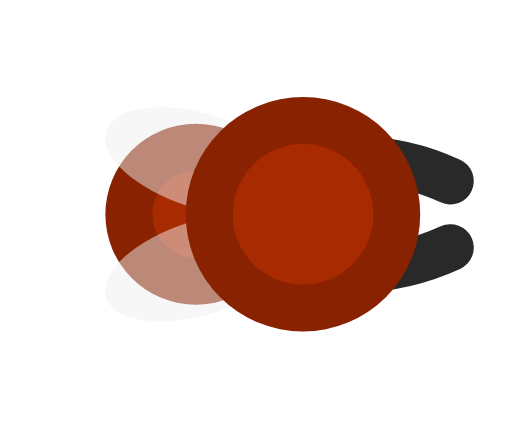
t = 0.00 s
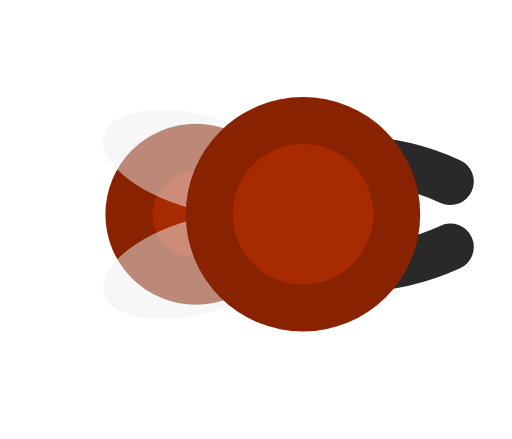
t = 0.20 s
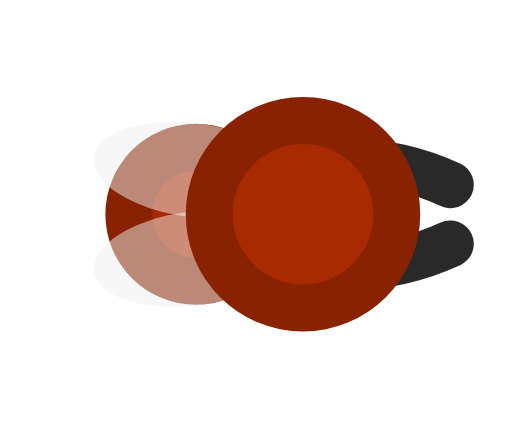
t = 0.40 s
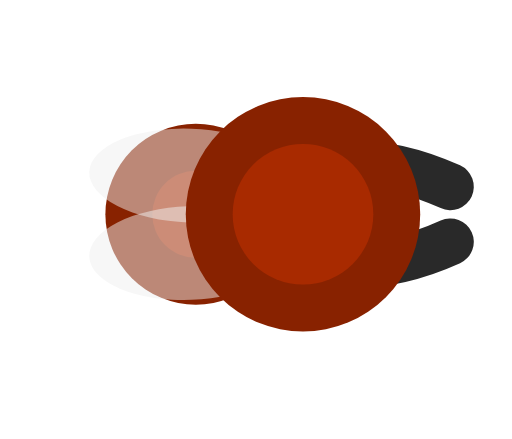
t = 0.60 s
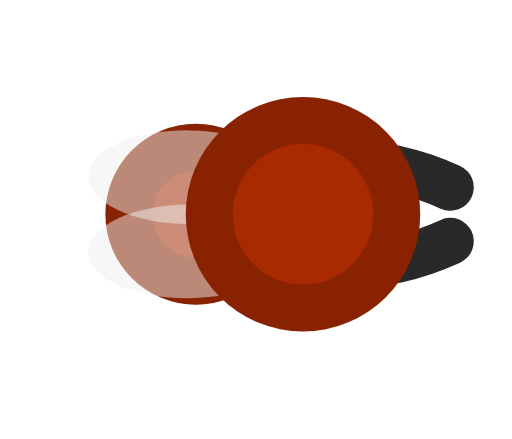
t = 0.80 s
t = 1.00 s: frame unchanged from t = 0.60 s, image omitted

The animated SVG that drew these frames (rendered in a browser with its animation timeline set to each time). Animation: 12 SMIL elements (animate=12); one cycle of 1.20 s, repeats indefinitely.

<svg xmlns="http://www.w3.org/2000/svg" width="256" height="256" viewBox="-46.538 -39.988 95.538 81.921">
  <title>fire_ant_soldier (mob id 23, 12 frames)</title>
    <g opacity="1">
      <animate attributeName="opacity" values="1;0;0;0;0;0;0;0;0;0;0;0;1" keyTimes="0;0.083;0.167;0.25;0.333;0.417;0.5;0.583;0.667;0.75;0.833;0.917;1" dur="1.2s" calcMode="discrete" repeatCount="indefinite"/>
    <g transform="matrix(1.25 0 0 1.25 0 0)"><path d="M -21.5 0 a 13.5 13.5 0 1 0 27 0 a 13.5 13.5 0 1 0 -27 0 Z" fill="#882200"/></g>
    <g transform="matrix(1.25 0 0 1.25 0 0)"><path d="M -14.5 0 a 6.5 6.5 0 1 0 13 0 a 6.5 6.5 0 1 0 -13 0 Z" fill="#A82A00"/></g>
    <g transform="matrix(1.25 -0.012 0.012 1.25 0 0)"><path d="M -21.266 -12.635 a 15 7 18 1 0 28.532 9.271 a 15 7 18 1 0 -28.532 -9.271 Z" fill="#EEEEEE" fill-opacity="0.498"/></g>
    <g transform="matrix(1.25 0.012 -0.012 1.25 0 0)"><path d="M -21.266 12.635 a 15 7 -18 1 0 28.532 -9.271 a 15 7 -18 1 0 -28.532 9.271 Z" fill="#EEEEEE" fill-opacity="0.498"/></g>
    <g transform="matrix(1.25 0 0 1.25 10 0)"><path d="M 0 -7 Q 11 -9.97 22 -4.97" fill="none" stroke="#292929" stroke-width="7" stroke-linecap="round" stroke-linejoin="round"/></g>
    <g transform="matrix(1.25 0 0 1.25 10 0)"><path d="M 0 7 Q 11 9.97 22 4.97" fill="none" stroke="#292929" stroke-width="7" stroke-linecap="round" stroke-linejoin="round"/></g>
    <g transform="matrix(1.25 0 0 1.25 10 0)"><path d="M -17.5 0 a 17.5 17.5 0 1 0 35 0 a 17.5 17.5 0 1 0 -35 0 Z" fill="#882200"/></g>
    <g transform="matrix(1.25 0 0 1.25 10 0)"><path d="M -10.5 0 a 10.5 10.5 0 1 0 21 0 a 10.5 10.5 0 1 0 -21 0 Z" fill="#A82A00"/></g>
    </g>
    <g opacity="0">
      <animate attributeName="opacity" values="0;1;0;0;0;0;0;0;0;0;0;0;0" keyTimes="0;0.083;0.167;0.25;0.333;0.417;0.5;0.583;0.667;0.75;0.833;0.917;1" dur="1.2s" calcMode="discrete" repeatCount="indefinite"/>
    <g transform="matrix(1.25 0 0 1.25 0 0)"><path d="M -21.5 0 a 13.5 13.5 0 1 0 27 0 a 13.5 13.5 0 1 0 -27 0 Z" fill="#882200"/></g>
    <g transform="matrix(1.25 0 0 1.25 0 0)"><path d="M -14.5 0 a 6.5 6.5 0 1 0 13 0 a 6.5 6.5 0 1 0 -13 0 Z" fill="#A82A00"/></g>
    <g transform="matrix(1.249 -0.046 0.046 1.249 0 0)"><path d="M -21.266 -12.635 a 15 7 18 1 0 28.532 9.271 a 15 7 18 1 0 -28.532 -9.271 Z" fill="#EEEEEE" fill-opacity="0.498"/></g>
    <g transform="matrix(1.249 0.046 -0.046 1.249 0 0)"><path d="M -21.266 12.635 a 15 7 -18 1 0 28.532 -9.271 a 15 7 -18 1 0 -28.532 9.271 Z" fill="#EEEEEE" fill-opacity="0.498"/></g>
    <g transform="matrix(1.25 0 0 1.25 10 0)"><path d="M 0 -7 Q 11 -9.883 22 -4.883" fill="none" stroke="#292929" stroke-width="7" stroke-linecap="round" stroke-linejoin="round"/></g>
    <g transform="matrix(1.25 0 0 1.25 10 0)"><path d="M 0 7 Q 11 9.883 22 4.883" fill="none" stroke="#292929" stroke-width="7" stroke-linecap="round" stroke-linejoin="round"/></g>
    <g transform="matrix(1.25 0 0 1.25 10 0)"><path d="M -17.5 0 a 17.5 17.5 0 1 0 35 0 a 17.5 17.5 0 1 0 -35 0 Z" fill="#882200"/></g>
    <g transform="matrix(1.25 0 0 1.25 10 0)"><path d="M -10.5 0 a 10.5 10.5 0 1 0 21 0 a 10.5 10.5 0 1 0 -21 0 Z" fill="#A82A00"/></g>
    </g>
    <g opacity="0">
      <animate attributeName="opacity" values="0;0;1;0;0;0;0;0;0;0;0;0;0" keyTimes="0;0.083;0.167;0.25;0.333;0.417;0.5;0.583;0.667;0.75;0.833;0.917;1" dur="1.2s" calcMode="discrete" repeatCount="indefinite"/>
    <g transform="matrix(1.25 0 0 1.25 0 0)"><path d="M -21.5 0 a 13.5 13.5 0 1 0 27 0 a 13.5 13.5 0 1 0 -27 0 Z" fill="#882200"/></g>
    <g transform="matrix(1.25 0 0 1.25 0 0)"><path d="M -14.5 0 a 6.5 6.5 0 1 0 13 0 a 6.5 6.5 0 1 0 -13 0 Z" fill="#A82A00"/></g>
    <g transform="matrix(1.246 -0.098 0.098 1.246 0 0)"><path d="M -21.266 -12.635 a 15 7 18 1 0 28.532 9.271 a 15 7 18 1 0 -28.532 -9.271 Z" fill="#EEEEEE" fill-opacity="0.498"/></g>
    <g transform="matrix(1.246 0.098 -0.098 1.246 0 0)"><path d="M -21.266 12.635 a 15 7 -18 1 0 28.532 -9.271 a 15 7 -18 1 0 -28.532 9.271 Z" fill="#EEEEEE" fill-opacity="0.498"/></g>
    <g transform="matrix(1.25 0 0 1.25 10 0)"><path d="M 0 -7 Q 11 -9.75 22 -4.75" fill="none" stroke="#292929" stroke-width="7" stroke-linecap="round" stroke-linejoin="round"/></g>
    <g transform="matrix(1.25 0 0 1.25 10 0)"><path d="M 0 7 Q 11 9.75 22 4.75" fill="none" stroke="#292929" stroke-width="7" stroke-linecap="round" stroke-linejoin="round"/></g>
    <g transform="matrix(1.25 0 0 1.25 10 0)"><path d="M -17.5 0 a 17.5 17.5 0 1 0 35 0 a 17.5 17.5 0 1 0 -35 0 Z" fill="#882200"/></g>
    <g transform="matrix(1.25 0 0 1.25 10 0)"><path d="M -10.5 0 a 10.5 10.5 0 1 0 21 0 a 10.5 10.5 0 1 0 -21 0 Z" fill="#A82A00"/></g>
    </g>
    <g opacity="0">
      <animate attributeName="opacity" values="0;0;0;1;0;0;0;0;0;0;0;0;0" keyTimes="0;0.083;0.167;0.25;0.333;0.417;0.5;0.583;0.667;0.75;0.833;0.917;1" dur="1.2s" calcMode="discrete" repeatCount="indefinite"/>
    <g transform="matrix(1.25 0 0 1.25 0 0)"><path d="M -21.5 0 a 13.5 13.5 0 1 0 27 0 a 13.5 13.5 0 1 0 -27 0 Z" fill="#882200"/></g>
    <g transform="matrix(1.25 0 0 1.25 0 0)"><path d="M -14.5 0 a 6.5 6.5 0 1 0 13 0 a 6.5 6.5 0 1 0 -13 0 Z" fill="#A82A00"/></g>
    <g transform="matrix(1.239 -0.162 0.162 1.239 0 0)"><path d="M -21.266 -12.635 a 15 7 18 1 0 28.532 9.271 a 15 7 18 1 0 -28.532 -9.271 Z" fill="#EEEEEE" fill-opacity="0.498"/></g>
    <g transform="matrix(1.239 0.162 -0.162 1.239 0 0)"><path d="M -21.266 12.635 a 15 7 -18 1 0 28.532 -9.271 a 15 7 -18 1 0 -28.532 9.271 Z" fill="#EEEEEE" fill-opacity="0.498"/></g>
    <g transform="matrix(1.25 0 0 1.25 10 0)"><path d="M 0 -7 Q 11 -9.587 22 -4.587" fill="none" stroke="#292929" stroke-width="7" stroke-linecap="round" stroke-linejoin="round"/></g>
    <g transform="matrix(1.25 0 0 1.25 10 0)"><path d="M 0 7 Q 11 9.587 22 4.587" fill="none" stroke="#292929" stroke-width="7" stroke-linecap="round" stroke-linejoin="round"/></g>
    <g transform="matrix(1.25 0 0 1.25 10 0)"><path d="M -17.5 0 a 17.5 17.5 0 1 0 35 0 a 17.5 17.5 0 1 0 -35 0 Z" fill="#882200"/></g>
    <g transform="matrix(1.25 0 0 1.25 10 0)"><path d="M -10.5 0 a 10.5 10.5 0 1 0 21 0 a 10.5 10.5 0 1 0 -21 0 Z" fill="#A82A00"/></g>
    </g>
    <g opacity="0">
      <animate attributeName="opacity" values="0;0;0;0;1;0;0;0;0;0;0;0;0" keyTimes="0;0.083;0.167;0.25;0.333;0.417;0.5;0.583;0.667;0.75;0.833;0.917;1" dur="1.2s" calcMode="discrete" repeatCount="indefinite"/>
    <g transform="matrix(1.25 0 0 1.25 0 0)"><path d="M -21.5 0 a 13.5 13.5 0 1 0 27 0 a 13.5 13.5 0 1 0 -27 0 Z" fill="#882200"/></g>
    <g transform="matrix(1.25 0 0 1.25 0 0)"><path d="M -14.5 0 a 6.5 6.5 0 1 0 13 0 a 6.5 6.5 0 1 0 -13 0 Z" fill="#A82A00"/></g>
    <g transform="matrix(1.229 -0.229 0.229 1.229 0 0)"><path d="M -21.266 -12.635 a 15 7 18 1 0 28.532 9.271 a 15 7 18 1 0 -28.532 -9.271 Z" fill="#EEEEEE" fill-opacity="0.498"/></g>
    <g transform="matrix(1.229 0.229 -0.229 1.229 0 0)"><path d="M -21.266 12.635 a 15 7 -18 1 0 28.532 -9.271 a 15 7 -18 1 0 -28.532 9.271 Z" fill="#EEEEEE" fill-opacity="0.498"/></g>
    <g transform="matrix(1.25 0 0 1.25 10 0)"><path d="M 0 -7 Q 11 -9.413 22 -4.413" fill="none" stroke="#292929" stroke-width="7" stroke-linecap="round" stroke-linejoin="round"/></g>
    <g transform="matrix(1.25 0 0 1.25 10 0)"><path d="M 0 7 Q 11 9.413 22 4.413" fill="none" stroke="#292929" stroke-width="7" stroke-linecap="round" stroke-linejoin="round"/></g>
    <g transform="matrix(1.25 0 0 1.25 10 0)"><path d="M -17.5 0 a 17.5 17.5 0 1 0 35 0 a 17.5 17.5 0 1 0 -35 0 Z" fill="#882200"/></g>
    <g transform="matrix(1.25 0 0 1.25 10 0)"><path d="M -10.5 0 a 10.5 10.5 0 1 0 21 0 a 10.5 10.5 0 1 0 -21 0 Z" fill="#A82A00"/></g>
    </g>
    <g opacity="0">
      <animate attributeName="opacity" values="0;0;0;0;0;1;0;0;0;0;0;0;0" keyTimes="0;0.083;0.167;0.25;0.333;0.417;0.5;0.583;0.667;0.75;0.833;0.917;1" dur="1.2s" calcMode="discrete" repeatCount="indefinite"/>
    <g transform="matrix(1.25 0 0 1.25 0 0)"><path d="M -21.5 0 a 13.5 13.5 0 1 0 27 0 a 13.5 13.5 0 1 0 -27 0 Z" fill="#882200"/></g>
    <g transform="matrix(1.25 0 0 1.25 0 0)"><path d="M -14.5 0 a 6.5 6.5 0 1 0 13 0 a 6.5 6.5 0 1 0 -13 0 Z" fill="#A82A00"/></g>
    <g transform="matrix(1.215 -0.292 0.292 1.215 0 0)"><path d="M -21.266 -12.635 a 15 7 18 1 0 28.532 9.271 a 15 7 18 1 0 -28.532 -9.271 Z" fill="#EEEEEE" fill-opacity="0.498"/></g>
    <g transform="matrix(1.215 0.292 -0.292 1.215 0 0)"><path d="M -21.266 12.635 a 15 7 -18 1 0 28.532 -9.271 a 15 7 -18 1 0 -28.532 9.271 Z" fill="#EEEEEE" fill-opacity="0.498"/></g>
    <g transform="matrix(1.25 0 0 1.25 10 0)"><path d="M 0 -7 Q 11 -9.25 22 -4.25" fill="none" stroke="#292929" stroke-width="7" stroke-linecap="round" stroke-linejoin="round"/></g>
    <g transform="matrix(1.25 0 0 1.25 10 0)"><path d="M 0 7 Q 11 9.25 22 4.25" fill="none" stroke="#292929" stroke-width="7" stroke-linecap="round" stroke-linejoin="round"/></g>
    <g transform="matrix(1.25 0 0 1.25 10 0)"><path d="M -17.5 0 a 17.5 17.5 0 1 0 35 0 a 17.5 17.5 0 1 0 -35 0 Z" fill="#882200"/></g>
    <g transform="matrix(1.25 0 0 1.25 10 0)"><path d="M -10.5 0 a 10.5 10.5 0 1 0 21 0 a 10.5 10.5 0 1 0 -21 0 Z" fill="#A82A00"/></g>
    </g>
    <g opacity="0">
      <animate attributeName="opacity" values="0;0;0;0;0;0;1;0;0;0;0;0;0" keyTimes="0;0.083;0.167;0.25;0.333;0.417;0.5;0.583;0.667;0.75;0.833;0.917;1" dur="1.2s" calcMode="discrete" repeatCount="indefinite"/>
    <g transform="matrix(1.25 0 0 1.25 0 0)"><path d="M -21.5 0 a 13.5 13.5 0 1 0 27 0 a 13.5 13.5 0 1 0 -27 0 Z" fill="#882200"/></g>
    <g transform="matrix(1.25 0 0 1.25 0 0)"><path d="M -14.5 0 a 6.5 6.5 0 1 0 13 0 a 6.5 6.5 0 1 0 -13 0 Z" fill="#A82A00"/></g>
    <g transform="matrix(1.202 -0.342 0.342 1.202 0 0)"><path d="M -21.266 -12.635 a 15 7 18 1 0 28.532 9.271 a 15 7 18 1 0 -28.532 -9.271 Z" fill="#EEEEEE" fill-opacity="0.498"/></g>
    <g transform="matrix(1.202 0.342 -0.342 1.202 0 0)"><path d="M -21.266 12.635 a 15 7 -18 1 0 28.532 -9.271 a 15 7 -18 1 0 -28.532 9.271 Z" fill="#EEEEEE" fill-opacity="0.498"/></g>
    <g transform="matrix(1.25 0 0 1.25 10 0)"><path d="M 0 -7 Q 11 -9.117 22 -4.117" fill="none" stroke="#292929" stroke-width="7" stroke-linecap="round" stroke-linejoin="round"/></g>
    <g transform="matrix(1.25 0 0 1.25 10 0)"><path d="M 0 7 Q 11 9.117 22 4.117" fill="none" stroke="#292929" stroke-width="7" stroke-linecap="round" stroke-linejoin="round"/></g>
    <g transform="matrix(1.25 0 0 1.25 10 0)"><path d="M -17.5 0 a 17.5 17.5 0 1 0 35 0 a 17.5 17.5 0 1 0 -35 0 Z" fill="#882200"/></g>
    <g transform="matrix(1.25 0 0 1.25 10 0)"><path d="M -10.5 0 a 10.5 10.5 0 1 0 21 0 a 10.5 10.5 0 1 0 -21 0 Z" fill="#A82A00"/></g>
    </g>
    <g opacity="0">
      <animate attributeName="opacity" values="0;0;0;0;0;0;0;1;0;0;0;0;0" keyTimes="0;0.083;0.167;0.25;0.333;0.417;0.5;0.583;0.667;0.75;0.833;0.917;1" dur="1.2s" calcMode="discrete" repeatCount="indefinite"/>
    <g transform="matrix(1.25 0 0 1.25 0 0)"><path d="M -21.5 0 a 13.5 13.5 0 1 0 27 0 a 13.5 13.5 0 1 0 -27 0 Z" fill="#882200"/></g>
    <g transform="matrix(1.25 0 0 1.25 0 0)"><path d="M -14.5 0 a 6.5 6.5 0 1 0 13 0 a 6.5 6.5 0 1 0 -13 0 Z" fill="#A82A00"/></g>
    <g transform="matrix(1.192 -0.375 0.375 1.192 0 0)"><path d="M -21.266 -12.635 a 15 7 18 1 0 28.532 9.271 a 15 7 18 1 0 -28.532 -9.271 Z" fill="#EEEEEE" fill-opacity="0.498"/></g>
    <g transform="matrix(1.192 0.375 -0.375 1.192 0 0)"><path d="M -21.266 12.635 a 15 7 -18 1 0 28.532 -9.271 a 15 7 -18 1 0 -28.532 9.271 Z" fill="#EEEEEE" fill-opacity="0.498"/></g>
    <g transform="matrix(1.25 0 0 1.25 10 0)"><path d="M 0 -7 Q 11 -9.03 22 -4.03" fill="none" stroke="#292929" stroke-width="7" stroke-linecap="round" stroke-linejoin="round"/></g>
    <g transform="matrix(1.25 0 0 1.25 10 0)"><path d="M 0 7 Q 11 9.03 22 4.03" fill="none" stroke="#292929" stroke-width="7" stroke-linecap="round" stroke-linejoin="round"/></g>
    <g transform="matrix(1.25 0 0 1.25 10 0)"><path d="M -17.5 0 a 17.5 17.5 0 1 0 35 0 a 17.5 17.5 0 1 0 -35 0 Z" fill="#882200"/></g>
    <g transform="matrix(1.25 0 0 1.25 10 0)"><path d="M -10.5 0 a 10.5 10.5 0 1 0 21 0 a 10.5 10.5 0 1 0 -21 0 Z" fill="#A82A00"/></g>
    </g>
    <g opacity="0">
      <animate attributeName="opacity" values="0;0;0;0;0;0;0;0;1;0;0;0;0" keyTimes="0;0.083;0.167;0.25;0.333;0.417;0.5;0.583;0.667;0.75;0.833;0.917;1" dur="1.2s" calcMode="discrete" repeatCount="indefinite"/>
    <g transform="matrix(1.25 0 0 1.25 0 0)"><path d="M -21.5 0 a 13.5 13.5 0 1 0 27 0 a 13.5 13.5 0 1 0 -27 0 Z" fill="#882200"/></g>
    <g transform="matrix(1.25 0 0 1.25 0 0)"><path d="M -14.5 0 a 6.5 6.5 0 1 0 13 0 a 6.5 6.5 0 1 0 -13 0 Z" fill="#A82A00"/></g>
    <g transform="matrix(1.189 -0.386 0.386 1.189 0 0)"><path d="M -21.266 -12.635 a 15 7 18 1 0 28.532 9.271 a 15 7 18 1 0 -28.532 -9.271 Z" fill="#EEEEEE" fill-opacity="0.498"/></g>
    <g transform="matrix(1.189 0.386 -0.386 1.189 0 0)"><path d="M -21.266 12.635 a 15 7 -18 1 0 28.532 -9.271 a 15 7 -18 1 0 -28.532 9.271 Z" fill="#EEEEEE" fill-opacity="0.498"/></g>
    <g transform="matrix(1.25 0 0 1.25 10 0)"><path d="M 0 -7 Q 11 -9 22 -4" fill="none" stroke="#292929" stroke-width="7" stroke-linecap="round" stroke-linejoin="round"/></g>
    <g transform="matrix(1.25 0 0 1.25 10 0)"><path d="M 0 7 Q 11 9 22 4" fill="none" stroke="#292929" stroke-width="7" stroke-linecap="round" stroke-linejoin="round"/></g>
    <g transform="matrix(1.25 0 0 1.25 10 0)"><path d="M -17.5 0 a 17.5 17.5 0 1 0 35 0 a 17.5 17.5 0 1 0 -35 0 Z" fill="#882200"/></g>
    <g transform="matrix(1.25 0 0 1.25 10 0)"><path d="M -10.5 0 a 10.5 10.5 0 1 0 21 0 a 10.5 10.5 0 1 0 -21 0 Z" fill="#A82A00"/></g>
    </g>
    <g opacity="0">
      <animate attributeName="opacity" values="0;0;0;0;0;0;0;0;0;1;0;0;0" keyTimes="0;0.083;0.167;0.25;0.333;0.417;0.5;0.583;0.667;0.75;0.833;0.917;1" dur="1.2s" calcMode="discrete" repeatCount="indefinite"/>
    <g transform="matrix(1.25 0 0 1.25 0 0)"><path d="M -21.5 0 a 13.5 13.5 0 1 0 27 0 a 13.5 13.5 0 1 0 -27 0 Z" fill="#882200"/></g>
    <g transform="matrix(1.25 0 0 1.25 0 0)"><path d="M -14.5 0 a 6.5 6.5 0 1 0 13 0 a 6.5 6.5 0 1 0 -13 0 Z" fill="#A82A00"/></g>
    <g transform="matrix(1.192 -0.375 0.375 1.192 0 0)"><path d="M -21.266 -12.635 a 15 7 18 1 0 28.532 9.271 a 15 7 18 1 0 -28.532 -9.271 Z" fill="#EEEEEE" fill-opacity="0.498"/></g>
    <g transform="matrix(1.192 0.375 -0.375 1.192 0 0)"><path d="M -21.266 12.635 a 15 7 -18 1 0 28.532 -9.271 a 15 7 -18 1 0 -28.532 9.271 Z" fill="#EEEEEE" fill-opacity="0.498"/></g>
    <g transform="matrix(1.25 0 0 1.25 10 0)"><path d="M 0 -7 Q 11 -9.03 22 -4.03" fill="none" stroke="#292929" stroke-width="7" stroke-linecap="round" stroke-linejoin="round"/></g>
    <g transform="matrix(1.25 0 0 1.25 10 0)"><path d="M 0 7 Q 11 9.03 22 4.03" fill="none" stroke="#292929" stroke-width="7" stroke-linecap="round" stroke-linejoin="round"/></g>
    <g transform="matrix(1.25 0 0 1.25 10 0)"><path d="M -17.5 0 a 17.5 17.5 0 1 0 35 0 a 17.5 17.5 0 1 0 -35 0 Z" fill="#882200"/></g>
    <g transform="matrix(1.25 0 0 1.25 10 0)"><path d="M -10.5 0 a 10.5 10.5 0 1 0 21 0 a 10.5 10.5 0 1 0 -21 0 Z" fill="#A82A00"/></g>
    </g>
    <g opacity="0">
      <animate attributeName="opacity" values="0;0;0;0;0;0;0;0;0;0;1;0;0" keyTimes="0;0.083;0.167;0.25;0.333;0.417;0.5;0.583;0.667;0.75;0.833;0.917;1" dur="1.2s" calcMode="discrete" repeatCount="indefinite"/>
    <g transform="matrix(1.25 0 0 1.25 0 0)"><path d="M -21.5 0 a 13.5 13.5 0 1 0 27 0 a 13.5 13.5 0 1 0 -27 0 Z" fill="#882200"/></g>
    <g transform="matrix(1.25 0 0 1.25 0 0)"><path d="M -14.5 0 a 6.5 6.5 0 1 0 13 0 a 6.5 6.5 0 1 0 -13 0 Z" fill="#A82A00"/></g>
    <g transform="matrix(1.202 -0.342 0.342 1.202 0 0)"><path d="M -21.266 -12.635 a 15 7 18 1 0 28.532 9.271 a 15 7 18 1 0 -28.532 -9.271 Z" fill="#EEEEEE" fill-opacity="0.498"/></g>
    <g transform="matrix(1.202 0.342 -0.342 1.202 0 0)"><path d="M -21.266 12.635 a 15 7 -18 1 0 28.532 -9.271 a 15 7 -18 1 0 -28.532 9.271 Z" fill="#EEEEEE" fill-opacity="0.498"/></g>
    <g transform="matrix(1.25 0 0 1.25 10 0)"><path d="M 0 -7 Q 11 -9.117 22 -4.117" fill="none" stroke="#292929" stroke-width="7" stroke-linecap="round" stroke-linejoin="round"/></g>
    <g transform="matrix(1.25 0 0 1.25 10 0)"><path d="M 0 7 Q 11 9.117 22 4.117" fill="none" stroke="#292929" stroke-width="7" stroke-linecap="round" stroke-linejoin="round"/></g>
    <g transform="matrix(1.25 0 0 1.25 10 0)"><path d="M -17.5 0 a 17.5 17.5 0 1 0 35 0 a 17.5 17.5 0 1 0 -35 0 Z" fill="#882200"/></g>
    <g transform="matrix(1.25 0 0 1.25 10 0)"><path d="M -10.5 0 a 10.5 10.5 0 1 0 21 0 a 10.5 10.5 0 1 0 -21 0 Z" fill="#A82A00"/></g>
    </g>
    <g opacity="0">
      <animate attributeName="opacity" values="0;0;0;0;0;0;0;0;0;0;0;1;0" keyTimes="0;0.083;0.167;0.25;0.333;0.417;0.5;0.583;0.667;0.75;0.833;0.917;1" dur="1.2s" calcMode="discrete" repeatCount="indefinite"/>
    <g transform="matrix(1.25 0 0 1.25 0 0)"><path d="M -21.5 0 a 13.5 13.5 0 1 0 27 0 a 13.5 13.5 0 1 0 -27 0 Z" fill="#882200"/></g>
    <g transform="matrix(1.25 0 0 1.25 0 0)"><path d="M -14.5 0 a 6.5 6.5 0 1 0 13 0 a 6.5 6.5 0 1 0 -13 0 Z" fill="#A82A00"/></g>
    <g transform="matrix(1.215 -0.292 0.292 1.215 0 0)"><path d="M -21.266 -12.635 a 15 7 18 1 0 28.532 9.271 a 15 7 18 1 0 -28.532 -9.271 Z" fill="#EEEEEE" fill-opacity="0.498"/></g>
    <g transform="matrix(1.215 0.292 -0.292 1.215 0 0)"><path d="M -21.266 12.635 a 15 7 -18 1 0 28.532 -9.271 a 15 7 -18 1 0 -28.532 9.271 Z" fill="#EEEEEE" fill-opacity="0.498"/></g>
    <g transform="matrix(1.25 0 0 1.25 10 0)"><path d="M 0 -7 Q 11 -9.25 22 -4.25" fill="none" stroke="#292929" stroke-width="7" stroke-linecap="round" stroke-linejoin="round"/></g>
    <g transform="matrix(1.25 0 0 1.25 10 0)"><path d="M 0 7 Q 11 9.25 22 4.25" fill="none" stroke="#292929" stroke-width="7" stroke-linecap="round" stroke-linejoin="round"/></g>
    <g transform="matrix(1.25 0 0 1.25 10 0)"><path d="M -17.5 0 a 17.5 17.5 0 1 0 35 0 a 17.5 17.5 0 1 0 -35 0 Z" fill="#882200"/></g>
    <g transform="matrix(1.25 0 0 1.25 10 0)"><path d="M -10.5 0 a 10.5 10.5 0 1 0 21 0 a 10.5 10.5 0 1 0 -21 0 Z" fill="#A82A00"/></g>
    </g>
</svg>
